The GitHub repository eerhs/GuitarNeXt contains a labelled image folder "spectrograms" with 10 categories: blues, classical, country, disco, hip-hop, jazz, metal, pop, reggae, rock. Examples follow, each with its label.

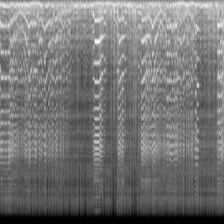
Label: jazz

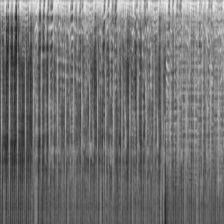
Label: disco

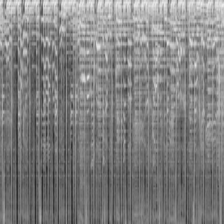
Label: pop

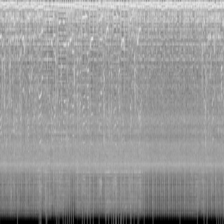
Label: metal

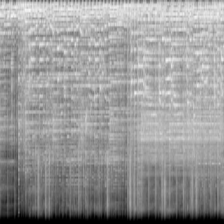
Label: rock

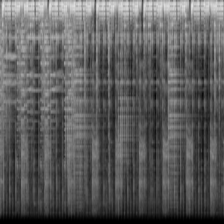
Label: reggae
